Run: headless pygame with SDL's dummy video driver; simulated clock (each Clock.tick advances the game by its frame time, no real sleeping); random seed 0; keys injected as events and as key.get_pressed() state; no mouse input.
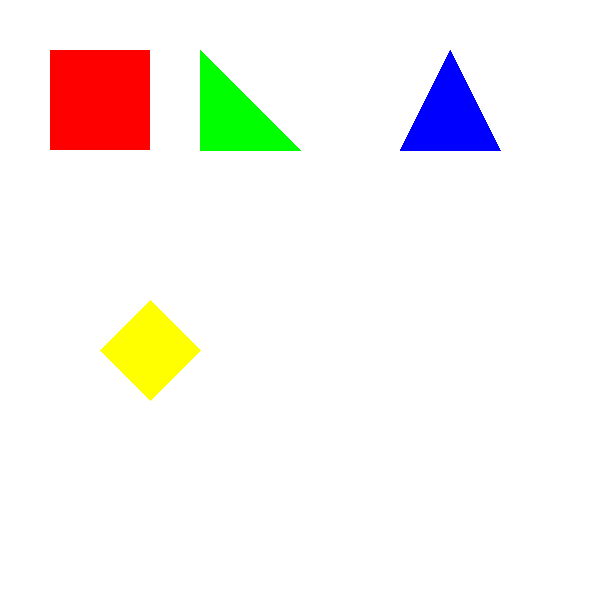
Frame 1 of 4 · flips 1–60 · no input
Frame 2 of 4 · flips 61–180 · tapped SPACE, RETURN · held RIGHT (→), D · screen unchanged from frame 1, image omitted
Frame 3 of 4 · flips 181–300 · held DOWN (↓), S · screen unchanged from frame 2, image omitted
Frame 4 of 4 · flips 301–420 · held LEFT (←), A, UP (↑), W · screen unchanged from frame 3, image omitted

The pygame program that drew these frames:

import pygame

pygame.init()

screen = pygame.display.set_mode((600, 600))
pygame.display.set_caption("Draw figures")

clock = pygame.time.Clock()

running = True

while running:
    clock.tick(60)

    for event in pygame.event.get():
        if event.type == pygame.QUIT:
            running = False

    # fill screen
    screen.fill((255, 255, 255))

    # square
    pygame.draw.rect(screen, (255, 0, 0), (50, 50, 100, 100))

    # right triangle
    right_triangle = [
        (200, 50),    # top
        (200, 150),   # down
        (300, 150)    # right
    ]
    pygame.draw.polygon(screen, (0, 255, 0), right_triangle)

    # equal triangle
    eq_triangle = [
        (400, 150),   # bottom left
        (500, 150),   # bottom right
        (450, 50)     # top center
    ]
    pygame.draw.polygon(screen, (0, 0, 255), eq_triangle)

    # rhombus
    rhombus = [
        (150, 300),   # top
        (200, 350),   # right
        (150, 400),   # bottom
        (100, 350)    # left
    ]
    pygame.draw.polygon(screen, (255, 255, 0), rhombus)

    pygame.display.update()

pygame.quit()
